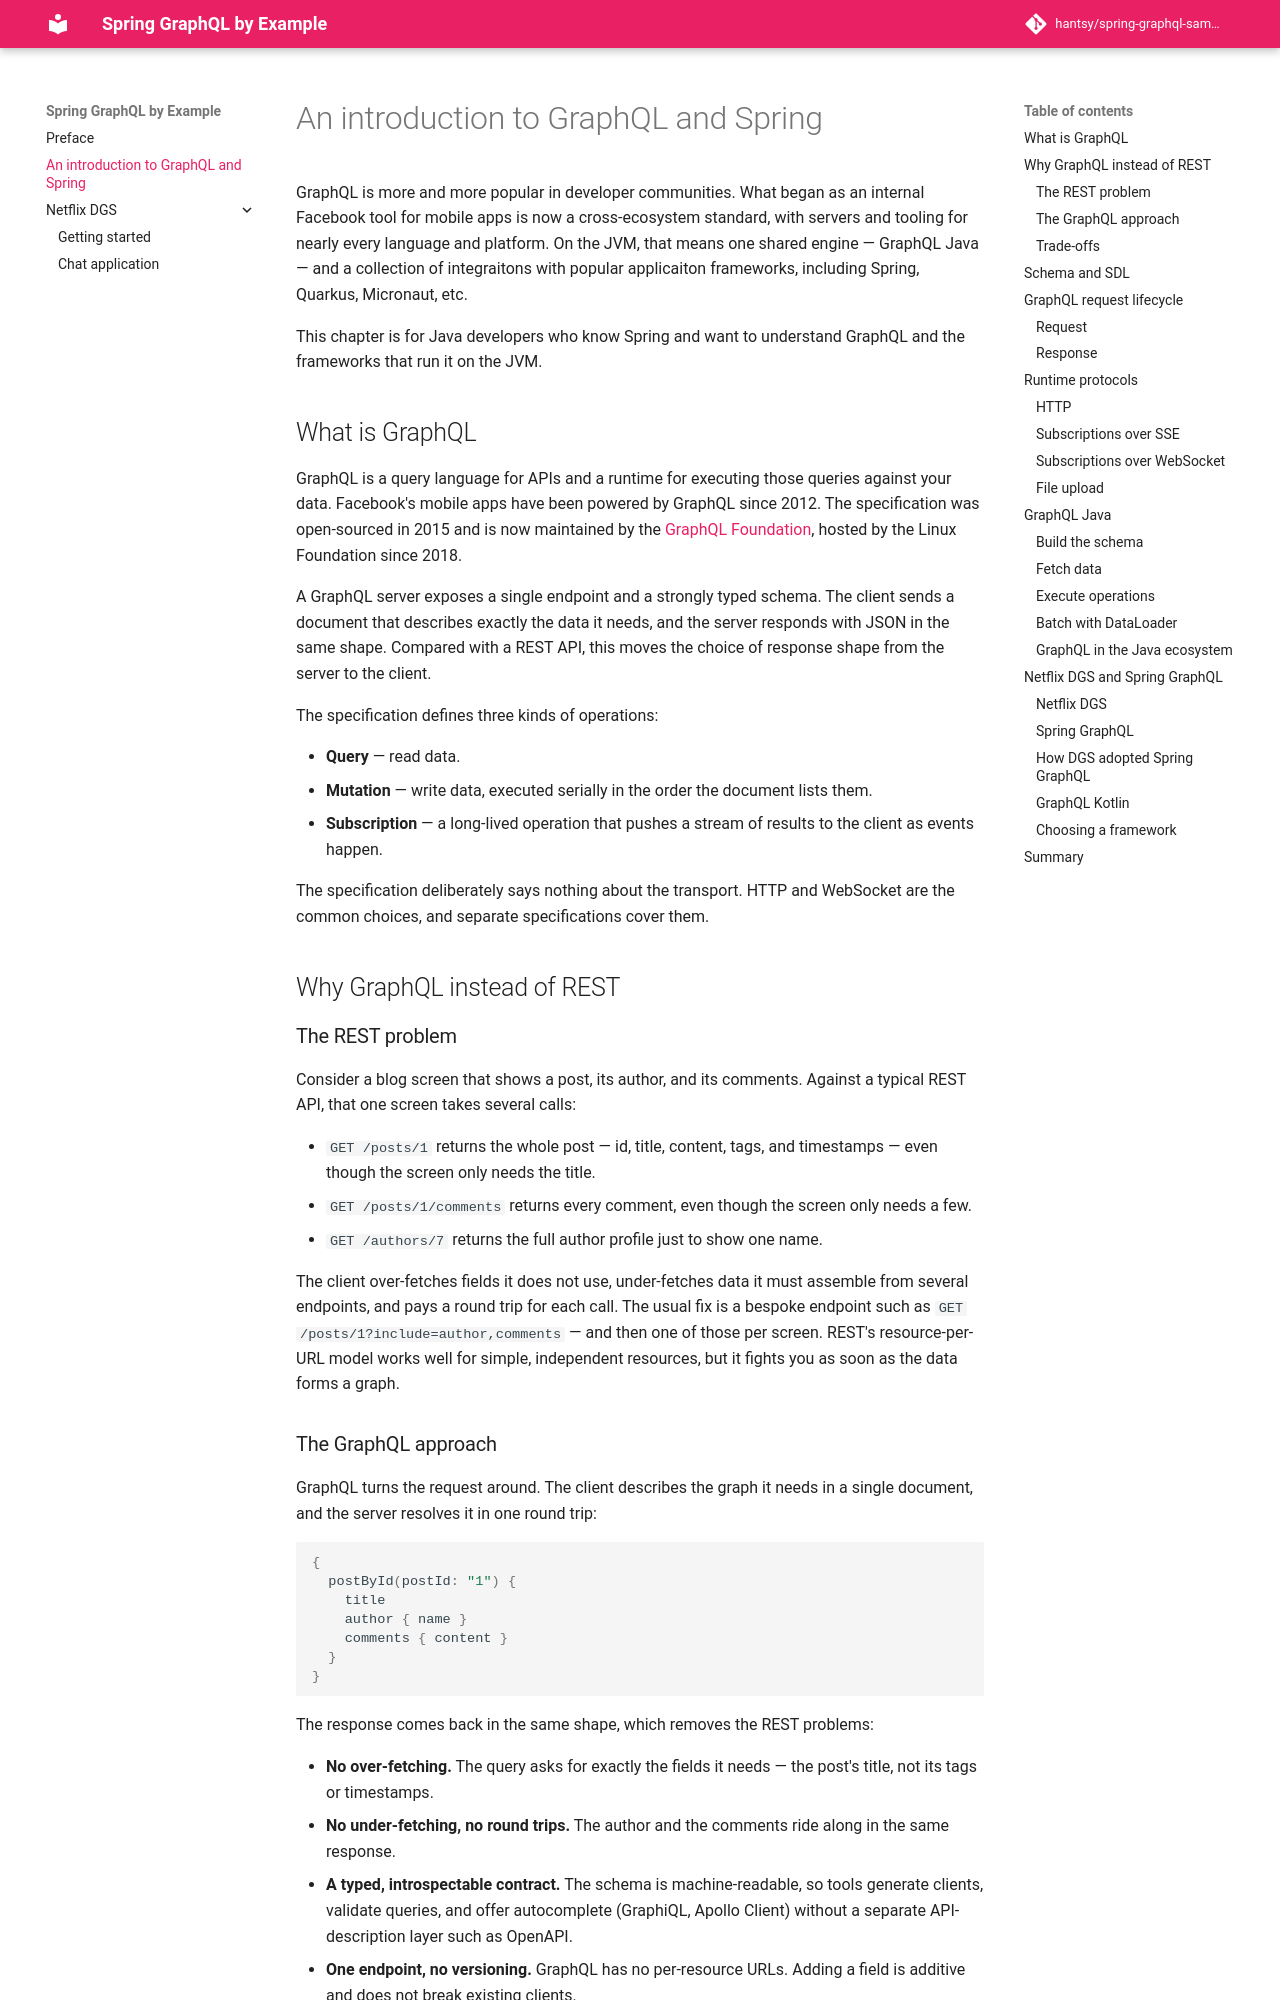

repository: hantsy/spring-graphql-sample · page: intro/index.html · generator: mkdocs

# An introduction to GraphQL and Spring

GraphQL is more and more popular in developer communities. What began as an
internal Facebook tool for mobile apps is now a cross-ecosystem standard, with
servers and tooling for nearly every language and platform. On the JVM, that
means one shared engine — GraphQL Java — and a collection of integraitons with popular applicaiton frameworks, including Spring, Quarkus, Micronaut, etc.

This chapter is for Java developers who know Spring and want to understand
GraphQL and the frameworks that run it on the JVM.

## What is GraphQL

GraphQL is a query language for APIs and a runtime for executing those queries
against your data. Facebook's mobile apps have been powered by GraphQL since
2012. The specification was open-sourced in 2015 and is now maintained by the
[GraphQL Foundation](https://graphql.org/foundation/), hosted by the Linux
Foundation since 2018.

A GraphQL server exposes a single endpoint and a strongly typed schema. The
client sends a document that describes exactly the data it needs, and the
server responds with JSON in the same shape. Compared with a REST API, this
moves the choice of response shape from the server to the client.

The specification defines three kinds of operations:

- **Query** — read data.
- **Mutation** — write data, executed serially in the order the document lists
  them.
- **Subscription** — a long-lived operation that pushes a stream of results to
  the client as events happen.

The specification deliberately says nothing about the transport. HTTP and
WebSocket are the common choices, and separate specifications cover them.

## Why GraphQL instead of REST

### The REST problem

Consider a blog screen that shows a post, its author, and its comments.
Against a typical REST API, that one screen takes several calls:

- `GET /posts/1` returns the whole post — id, title, content, tags, and
  timestamps — even though the screen only needs the title.
- `GET /posts/1/comments` returns every comment, even though the screen only
  needs a few.
- `GET /authors/7` returns the full author profile just to show one name.

The client over-fetches fields it does not use, under-fetches data it must
assemble from several endpoints, and pays a round trip for each call. The
usual fix is a bespoke endpoint such as `GET /posts/1?include=author,comments`
— and then one of those per screen. REST's resource-per-URL model works well
for simple, independent resources, but it fights you as soon as the data forms
a graph.

### The GraphQL approach

GraphQL turns the request around. The client describes the graph it needs in a
single document, and the server resolves it in one round trip:

```graphql
{
  postById(postId: "1") {
    title
    author { name }
    comments { content }
  }
}
```

The response comes back in the same shape, which removes the REST problems:

- **No over-fetching.** The query asks for exactly the fields it needs — the
  post's title, not its tags or timestamps.
- **No under-fetching, no round trips.** The author and the comments ride
  along in the same response.
- **A typed, introspectable contract.** The schema is machine-readable, so
  tools generate clients, validate queries, and offer autocomplete (GraphiQL,
  Apollo Client) without a separate API-description layer such as OpenAPI.
- **One endpoint, no versioning.** GraphQL has no per-resource URLs. Adding a
  field is additive and does not break existing clients.
